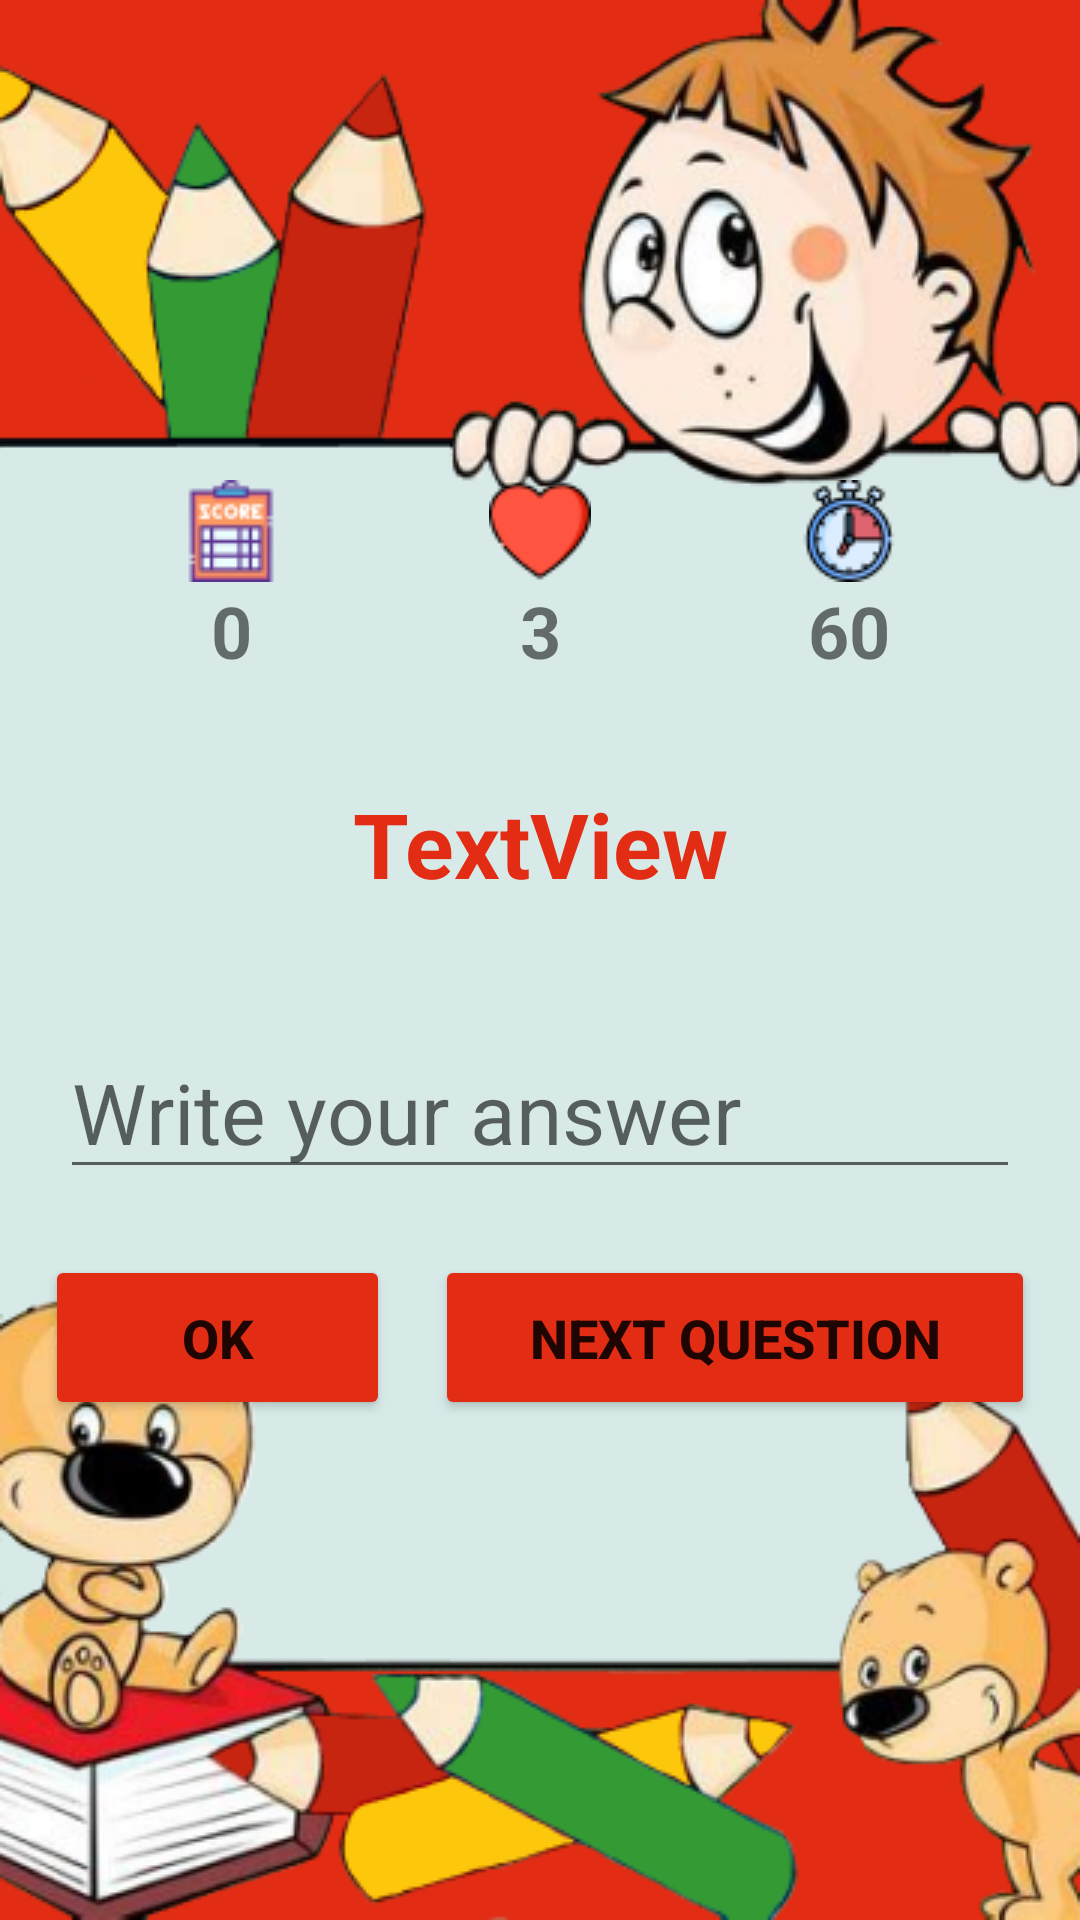

The Android layout XML behind this screen, and the referenced resources:
<!-- AndroidManifest.xml: application theme Theme.EntertainingMath -->
<!-- res/layout/activity_subtraction.xml -->
<?xml version="1.0" encoding="utf-8"?>
<androidx.constraintlayout.widget.ConstraintLayout xmlns:android="http://schemas.android.com/apk/res/android"
    xmlns:app="http://schemas.android.com/apk/res-auto"
    xmlns:tools="http://schemas.android.com/tools"
    android:layout_width="match_parent"
    android:layout_height="match_parent"
    android:background="@drawable/image_subtraction"
    tools:context=".ActivitySubtraction">

    <androidx.constraintlayout.widget.ConstraintLayout
        android:layout_width="match_parent"
        android:layout_height="350dp"
        android:layout_marginTop="175dp"
        android:layout_marginBottom="175dp"
        app:layout_constraintBottom_toBottomOf="parent"
        app:layout_constraintEnd_toEndOf="parent"
        app:layout_constraintStart_toStartOf="parent"
        app:layout_constraintTop_toTopOf="parent">

        <ImageView
            android:id="@+id/image_view_score2"
            android:layout_width="wrap_content"
            android:layout_height="wrap_content"
            android:layout_marginStart="60dp"
            android:layout_marginTop="15dp"
            android:contentDescription="@string/image_score2"
            app:layout_constraintStart_toStartOf="parent"
            app:layout_constraintTop_toTopOf="parent"
            app:srcCompat="@drawable/score" />

        <ImageView
            android:id="@+id/image_view_life2"
            android:layout_width="wrap_content"
            android:layout_height="wrap_content"
            android:layout_marginTop="15dp"
            android:contentDescription="@string/image_life2"
            app:layout_constraintEnd_toStartOf="@+id/image_view_time2"
            app:layout_constraintStart_toEndOf="@+id/image_view_score2"
            app:layout_constraintTop_toTopOf="parent"
            app:srcCompat="@drawable/heart"
            tools:ignore="ImageContrastCheck" />

        <ImageView
            android:id="@+id/image_view_time2"
            android:layout_width="wrap_content"
            android:layout_height="wrap_content"
            android:layout_marginTop="15dp"
            android:layout_marginEnd="60dp"
            android:contentDescription="@string/image_time2"
            app:layout_constraintEnd_toEndOf="parent"
            app:layout_constraintTop_toTopOf="parent"
            app:srcCompat="@drawable/time" />

        <TextView
            android:id="@+id/text_view_score2"
            android:layout_width="wrap_content"
            android:layout_height="wrap_content"
            android:text="@string/text_view_zero_2"
            android:textSize="24sp"
            android:textStyle="bold"
            app:layout_constraintEnd_toEndOf="@+id/image_view_score2"
            app:layout_constraintStart_toStartOf="@+id/image_view_score2"
            app:layout_constraintTop_toBottomOf="@+id/image_view_score2" />

        <TextView
            android:id="@+id/text_view_life2"
            android:layout_width="wrap_content"
            android:layout_height="wrap_content"
            android:text="@string/text_view_three_2"
            android:textSize="24sp"
            android:textStyle="bold"
            app:layout_constraintEnd_toEndOf="@+id/image_view_life2"
            app:layout_constraintStart_toStartOf="@+id/image_view_life2"
            app:layout_constraintTop_toBottomOf="@+id/image_view_life2" />

        <TextView
            android:id="@+id/text_view_time2"
            android:layout_width="wrap_content"
            android:layout_height="wrap_content"
            android:text="@string/text_view_sixty_2"
            android:textSize="24sp"
            android:textStyle="bold"
            app:layout_constraintEnd_toEndOf="@+id/image_view_time2"
            app:layout_constraintStart_toStartOf="@+id/image_view_time2"
            app:layout_constraintTop_toBottomOf="@+id/image_view_time2" />

        <TextView
            android:id="@+id/text_view_question2"
            android:layout_width="250dp"
            android:layout_height="110dp"
            android:gravity="center"
            android:text="@string/text_view_question_2"
            android:textColor="#E22C14"
            android:textSize="30sp"
            android:textStyle="bold"
            app:layout_constraintEnd_toEndOf="parent"
            app:layout_constraintStart_toStartOf="parent"
            app:layout_constraintTop_toBottomOf="@+id/text_view_life2" />

        <EditText
            android:id="@+id/edit_text_answer2"
            android:layout_width="320dp"
            android:layout_height="50dp"
            android:layout_marginTop="10dp"
            android:ems="10"
            android:hint="@string/edit_text_answer_2"
            android:importantForAutofill="no"
            android:inputType="number"
            android:textSize="28sp"
            app:layout_constraintEnd_toEndOf="parent"
            app:layout_constraintStart_toStartOf="parent"
            app:layout_constraintTop_toBottomOf="@+id/text_view_question2"
            tools:ignore="TextContrastCheck" />

        <Button
            android:id="@+id/button_ok2"
            android:layout_width="115dp"
            android:layout_height="55dp"
            android:backgroundTint="#E22C14"
            android:text="@string/button_ok_2"
            android:textSize="18sp"
            android:textStyle="bold"
            app:cornerRadius="5dp"
            app:layout_constraintBottom_toBottomOf="parent"
            app:layout_constraintEnd_toStartOf="@+id/button_question2"
            app:layout_constraintHorizontal_bias="0.5"
            app:layout_constraintStart_toStartOf="parent"
            app:layout_constraintTop_toBottomOf="@+id/edit_text_answer2" />

        <Button
            android:id="@+id/button_question2"
            android:layout_width="200dp"
            android:layout_height="55dp"
            android:backgroundTint="#E22C14"
            android:text="@string/button_question_2"
            android:textSize="18sp"
            android:textStyle="bold"
            app:cornerRadius="5dp"
            app:layout_constraintBottom_toBottomOf="parent"
            app:layout_constraintEnd_toEndOf="parent"
            app:layout_constraintHorizontal_bias="0.5"
            app:layout_constraintStart_toEndOf="@+id/button_ok2"
            app:layout_constraintTop_toBottomOf="@+id/edit_text_answer2" />


    </androidx.constraintlayout.widget.ConstraintLayout>
</androidx.constraintlayout.widget.ConstraintLayout>
<!-- resources referenced by this layout -->
<resources>
  <!-- drawable heart: png bitmap (drawable, 1131 bytes) -->
  <!-- drawable image_subtraction: png bitmap (drawable, 141118 bytes) -->
  <!-- drawable score: png bitmap (drawable, 1650 bytes) -->
  <!-- drawable time: png bitmap (drawable, 2208 bytes) -->
  <string name="button_ok_2" translatable="false">Ok</string>
  <string name="button_question_2">NEXT QUESTION</string>
  <string name="edit_text_answer_2">Write your answer</string>
  <string name="image_life2" translatable="false">Life</string>
  <string name="image_score2" translatable="false">Score</string>
  <string name="image_time2" translatable="false">Time</string>
  <string name="text_view_question_2" translatable="false">TextView</string>
  <string name="text_view_sixty_2" translatable="false">60</string>
  <string name="text_view_three_2" translatable="false">3</string>
  <string name="text_view_zero_2" translatable="false">0</string>
  <style name="Theme.EntertainingMath" parent="Theme.MaterialComponents.DayNight.DarkActionBar">
          
          <item name="colorPrimary">@color/light_blue</item>
          <item name="colorPrimaryVariant">@color/light_blue</item>
          <item name="colorOnPrimary">@color/white</item>
          
          <item name="colorSecondary">@color/teal_200</item>
          <item name="colorSecondaryVariant">@color/teal_700</item>
          <item name="colorOnSecondary">@color/black</item>
          
          <item name="android:statusBarColor" tools:targetApi="l">?attr/colorPrimaryVariant</item>
          
      </style>
  <color name="light_blue">#57BCB4</color>
  <color name="white">#FFFFFFFF</color>
  <color name="teal_200">#FF03DAC5</color>
  <color name="teal_700">#FF018786</color>
  <color name="black">#FF000000</color>
</resources>
